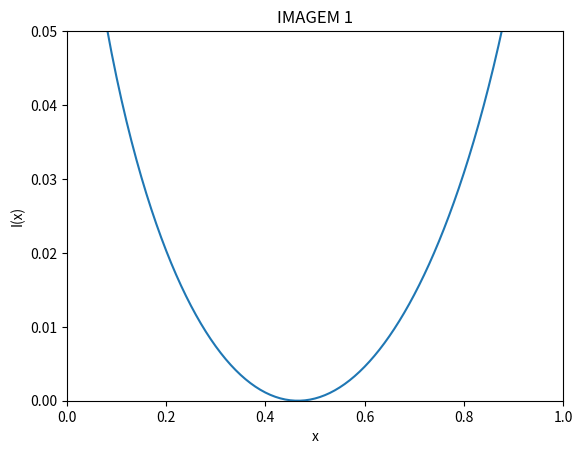

This figure's Python source:
import math
import matplotlib.pyplot as plt
import numpy as np

#MATRIZDE TRANSIÇÃO 7 Dias
'''Q = np.array([[0.95484323, 0.04515677],
              [0.05480517, 0.94519483]])'''

#MATRIZDE TRANSIÇÃO 14 Dias
Q = np.array([[0.87992431, 0.12007569],
              [0.10459513, 0.89540487]])

#TAMANHO DA MATRIZ
T = 100
I = np.zeros((T-1,1))

#Eixo horizontal
hor = np.zeros((T-1,1))

lista = []
v1 = 1
v2 = T
while v1 < T:
    hor[v1-1,0] = v1/T
    v2 = v2-1
    a = -(v2/T) * (1-Q[1,1]) * Q[0,0]
    b = (v1/T-v2/T)*(1-Q[1,1])*(1-Q[0,0])
    c = v1/T*(1-Q[0,0])*Q[1,1]
    delta = b*b - 4*a*c
    x1 = (-b + math.sqrt(delta))/(2*a)
    x2 = (-b - math.sqrt(delta))/(2*a)
    if x1 <= 0 and x2 <= 0:
        lista.append(v1)
    else:
        if x1 > x2 :
            maior = x1
        else:
            maior = x2
        I[v1-1,0] = -(v1/T)*np.log(Q[0,0]+(1-Q[0,0])/maior)-(v2/T)*np.log((1-Q[1,1])*maior+Q[1,1])
    v1 = v1 + 1
 
print(I)

plt.plot(hor[:,0],I[:,0])
plt.axis([0, 1, 0, 0.05])
plt.title('IMAGEM 1')
plt.xlabel('x')
plt.ylabel('I(x)')
#plt.legend(['Sem Interação','Com Int g=0.1','Com Int/Sel g=0.1 s=5','Com Int/Sel g=0.1 s=10'],loc=0)
plt.savefig('RateFunctionLeitos14dias.png',format='png')
plt.show()

# station distribution
PIst = (1-Q[1,1])/(2-Q[0,0]-Q[1,1])

if PIst == PIst*Q[0,0]+(1-PIst)*(1-Q[1,1]):
    print('IGUAL')

print(PIst)

#df = pd.DataFrame(I)
#df.to_csv('Leitos14.csv')

lista_a = [0.1,0.2,0.3,0.4,0.5,0.6,0.7,0.8,0.9]
lista_inf = [max(I),max(I),max(I),max(I),max(I),max(I),max(I),max(I),max(I)]
cont = 0

for i in lista_a:
    x = (i + 0.01)
    while x <= max(hor):
        if lista_inf[cont] > I[int(x*100),0]:
            lista_inf[cont] = I[int(x*100),0]
        x = x + 0.01
    cont = cont + 1

print(f'INF1{lista_inf}\n')

lista_inf2 = [max(I),max(I),max(I),max(I),max(I),max(I),max(I),max(I),max(I)]
cont = 0

for i in lista_a:
    x = (i - 0.01)
    while x >= min(hor):
        if lista_inf2[cont] > I[int(x*100),0]:
            lista_inf2[cont] = I[int(x*100),0]
        x = x - 0.01
    cont = cont + 1

print(f'INF2{lista_inf2}\n')


resultado2 = 1
lista_final = []
for a in lista_inf:
    lista_final.append(np.exp(a * (-43)))

print(f'Prob1: {lista_final}\n')

resultado1 = 0
resultado2 = 1
lista_final2 = []

resultado2 = 1
lista_final2 = []
for a in lista_inf2:
    lista_final2.append(np.exp(a * (-86)))

print(f'Prob2: {lista_final2}')
